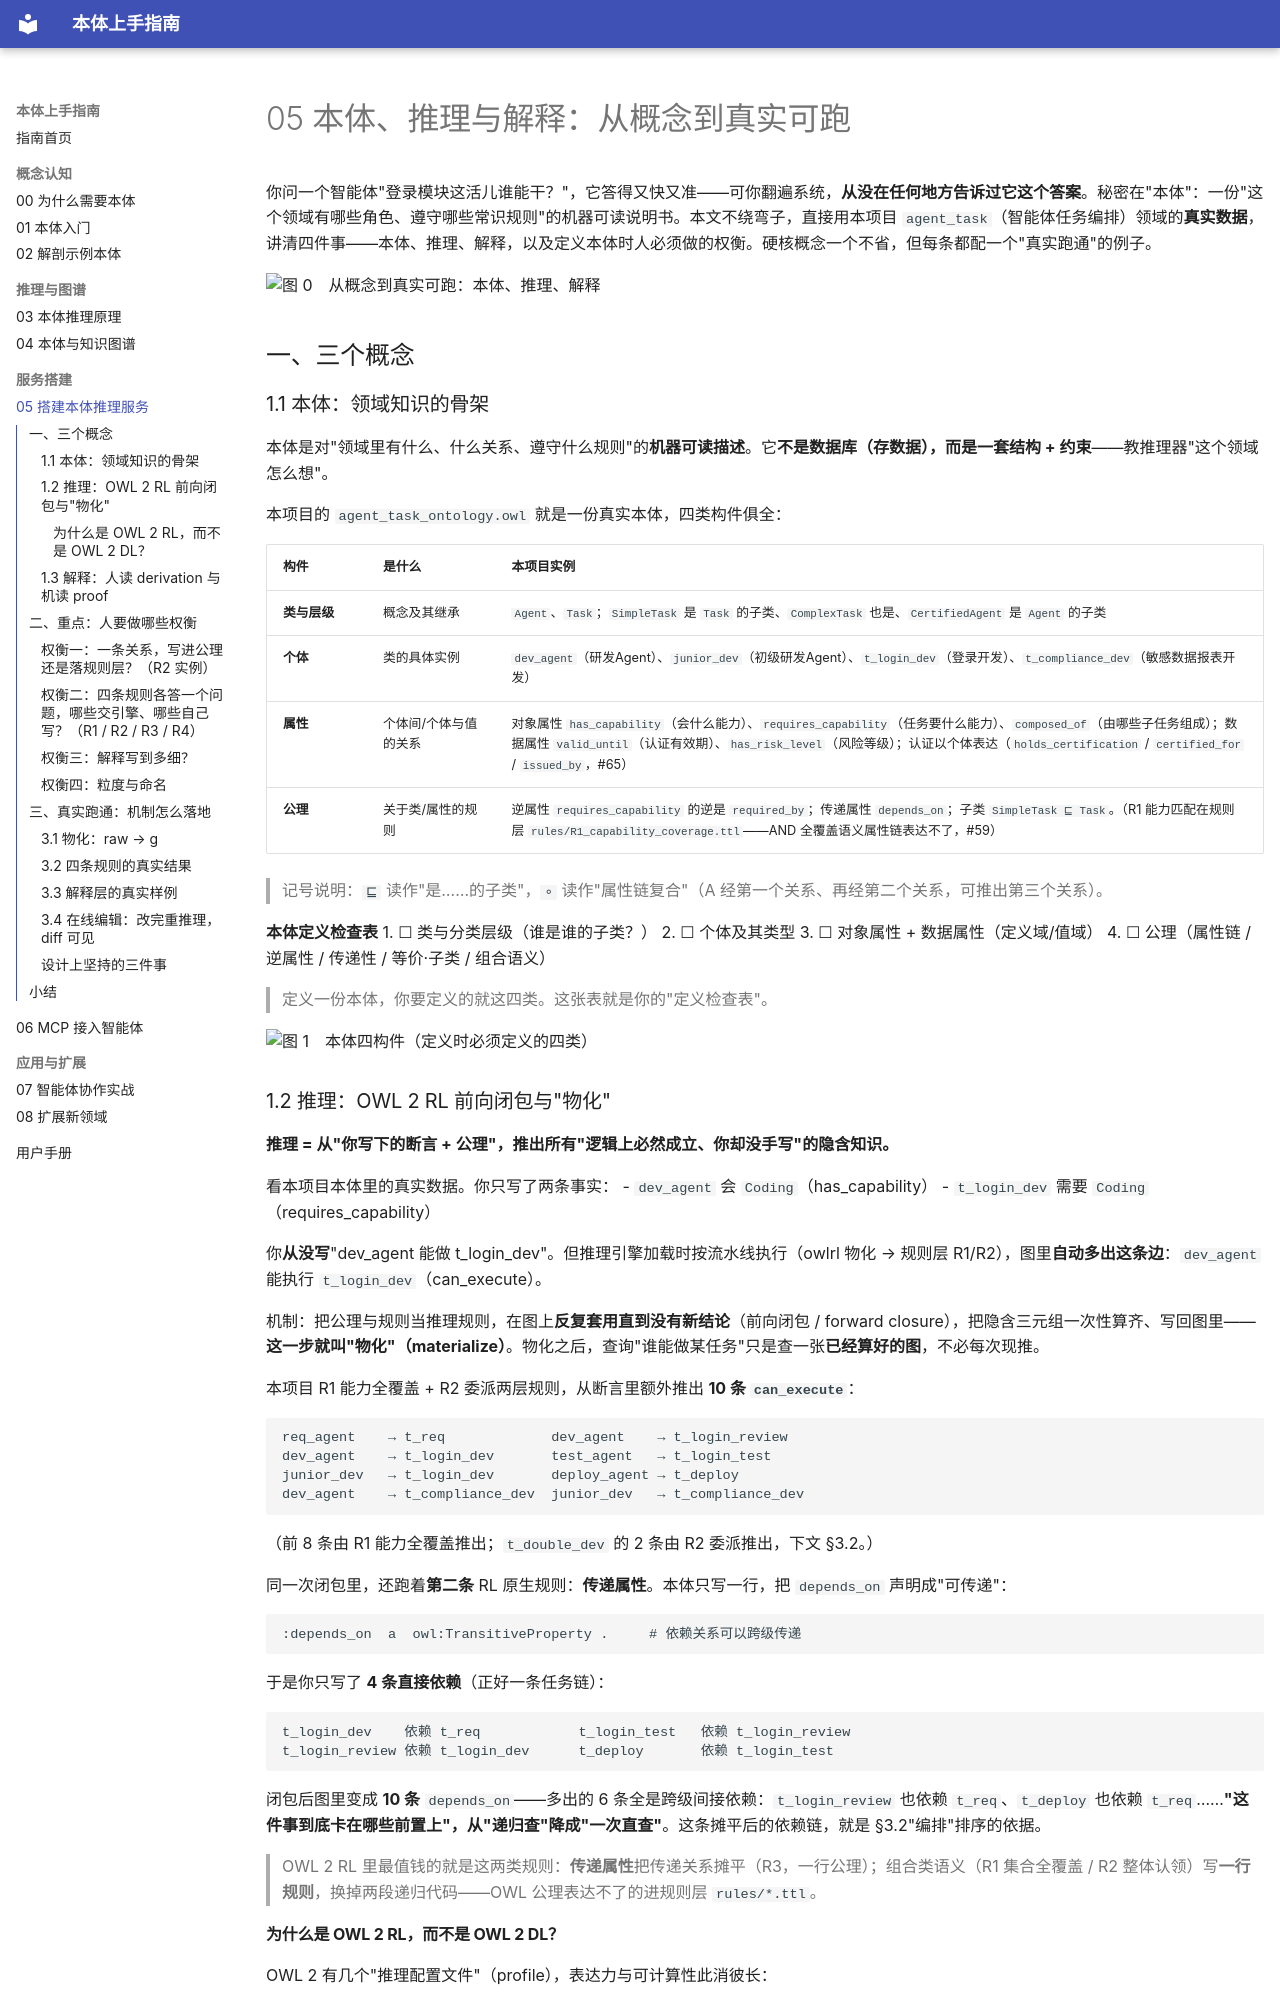

repository: jasony62/ontology-agent-demo · page: 05-搭建本体推理服务/index.html · generator: mkdocs

# 05 本体、推理与解释：从概念到真实可跑

你问一个智能体"登录模块这活儿谁能干？"，它答得又快又准——可你翻遍系统，**从没在任何地方告诉过它这个答案**。秘密在"本体"：一份"这个领域有哪些角色、遵守哪些常识规则"的机器可读说明书。本文不绕弯子，直接用本项目 `agent_task`（智能体任务编排）领域的**真实数据**，讲清四件事——本体、推理、解释，以及定义本体时人必须做的权衡。硬核概念一个不省，但每条都配一个"真实跑通"的例子。

![图 0　从概念到真实可跑：本体、推理、解释](./assets/05-framework-overview.png)

## 一、三个概念

### 1.1 本体：领域知识的骨架

本体是对"领域里有什么、什么关系、遵守什么规则"的**机器可读描述**。它**不是数据库（存数据），而是一套结构 + 约束**——教推理器"这个领域怎么想"。

本项目的 `agent_task_ontology.owl` 就是一份真实本体，四类构件俱全：

| 构件 | 是什么 | 本项目实例 |
|---|---|---|
| **类与层级** | 概念及其继承 | `Agent`、`Task`；`SimpleTask` 是 `Task` 的子类、`ComplexTask` 也是、`CertifiedAgent` 是 `Agent` 的子类 |
| **个体** | 类的具体实例 | `dev_agent`（研发Agent）、`junior_dev`（初级研发Agent）、`t_login_dev`（登录开发）、`t_compliance_dev`（敏感数据报表开发） |
| **属性** | 个体间/个体与值的关系 | 对象属性 `has_capability`（会什么能力）、`requires_capability`（任务要什么能力）、`composed_of`（由哪些子任务组成）；数据属性 `valid_until`（认证有效期）、`has_risk_level`（风险等级）；认证以个体表达（`holds_certification` / `certified_for` / `issued_by`，#65） |
| **公理** | 关于类/属性的规则 | 逆属性 `requires_capability` 的逆是 `required_by`；传递属性 `depends_on`；子类 `SimpleTask ⊑ Task`。（R1 能力匹配在规则层 `rules/R1_capability_coverage.ttl`——AND 全覆盖语义属性链表达不了，#59） |

> 记号说明：`⊑` 读作"是……的子类"，`∘` 读作"属性链复合"（A 经第一个关系、再经第二个关系，可推出第三个关系）。

**本体定义检查表**
1. ☐ 类与分类层级（谁是谁的子类？）
2. ☐ 个体及其类型
3. ☐ 对象属性 + 数据属性（定义域/值域）
4. ☐ 公理（属性链 / 逆属性 / 传递性 / 等价·子类 / 组合语义）

> 定义一份本体，你要定义的就这四类。这张表就是你的"定义检查表"。

![图 1　本体四构件（定义时必须定义的四类）](./assets/05-ontology-components.png)

### 1.2 推理：OWL 2 RL 前向闭包与"物化"

**推理 = 从"你写下的断言 + 公理"，推出所有"逻辑上必然成立、你却没手写"的隐含知识。**

看本项目本体里的真实数据。你只写了两条事实：
- `dev_agent` 会 `Coding`（has_capability）
- `t_login_dev` 需要 `Coding`（requires_capability）

你**从没写**"dev_agent 能做 t_login_dev"。但推理引擎加载时按流水线执行（owlrl 物化 → 规则层 R1/R2），图里**自动多出这条边**：`dev_agent` 能执行 `t_login_dev`（can_execute）。

机制：把公理与规则当推理规则，在图上**反复套用直到没有新结论**（前向闭包 / forward closure），把隐含三元组一次性算齐、写回图里——**这一步就叫"物化"（materialize）**。物化之后，查询"谁能做某任务"只是查一张**已经算好的图**，不必每次现推。

本项目 R1 能力全覆盖 + R2 委派两层规则，从断言里额外推出 **10 条 `can_execute`**：

```
req_agent    → t_req             dev_agent    → t_login_review
dev_agent    → t_login_dev       test_agent   → t_login_test
junior_dev   → t_login_dev       deploy_agent → t_deploy
dev_agent    → t_compliance_dev  junior_dev   → t_compliance_dev
```

（前 8 条由 R1 能力全覆盖推出；`t_double_dev` 的 2 条由 R2 委派推出，下文 §3.2。）

同一次闭包里，还跑着**第二条** RL 原生规则：**传递属性**。本体只写一行，把 `depends_on` 声明成"可传递"：

```
:depends_on  a  owl:TransitiveProperty .     # 依赖关系可以跨级传递
```

于是你只写了 **4 条直接依赖**（正好一条任务链）：

```
t_login_dev    依赖 t_req            t_login_test   依赖 t_login_review
t_login_review 依赖 t_login_dev      t_deploy       依赖 t_login_test
```

闭包后图里变成 **10 条** `depends_on`——多出的 6 条全是跨级间接依赖：`t_login_review` 也依赖 `t_req`、`t_deploy` 也依赖 `t_req`……**"这件事到底卡在哪些前置上"，从"递归查"降成"一次直查"**。这条摊平后的依赖链，就是 §3.2"编排"排序的依据。

> OWL 2 RL 里最值钱的就是这两类规则：**传递属性**把传递关系摊平（R3，一行公理）；组合类语义（R1 集合全覆盖 / R2 整体认领）写**一行规则**，换掉两段递归代码——OWL 公理表达不了的进规则层 `rules/*.ttl`。
